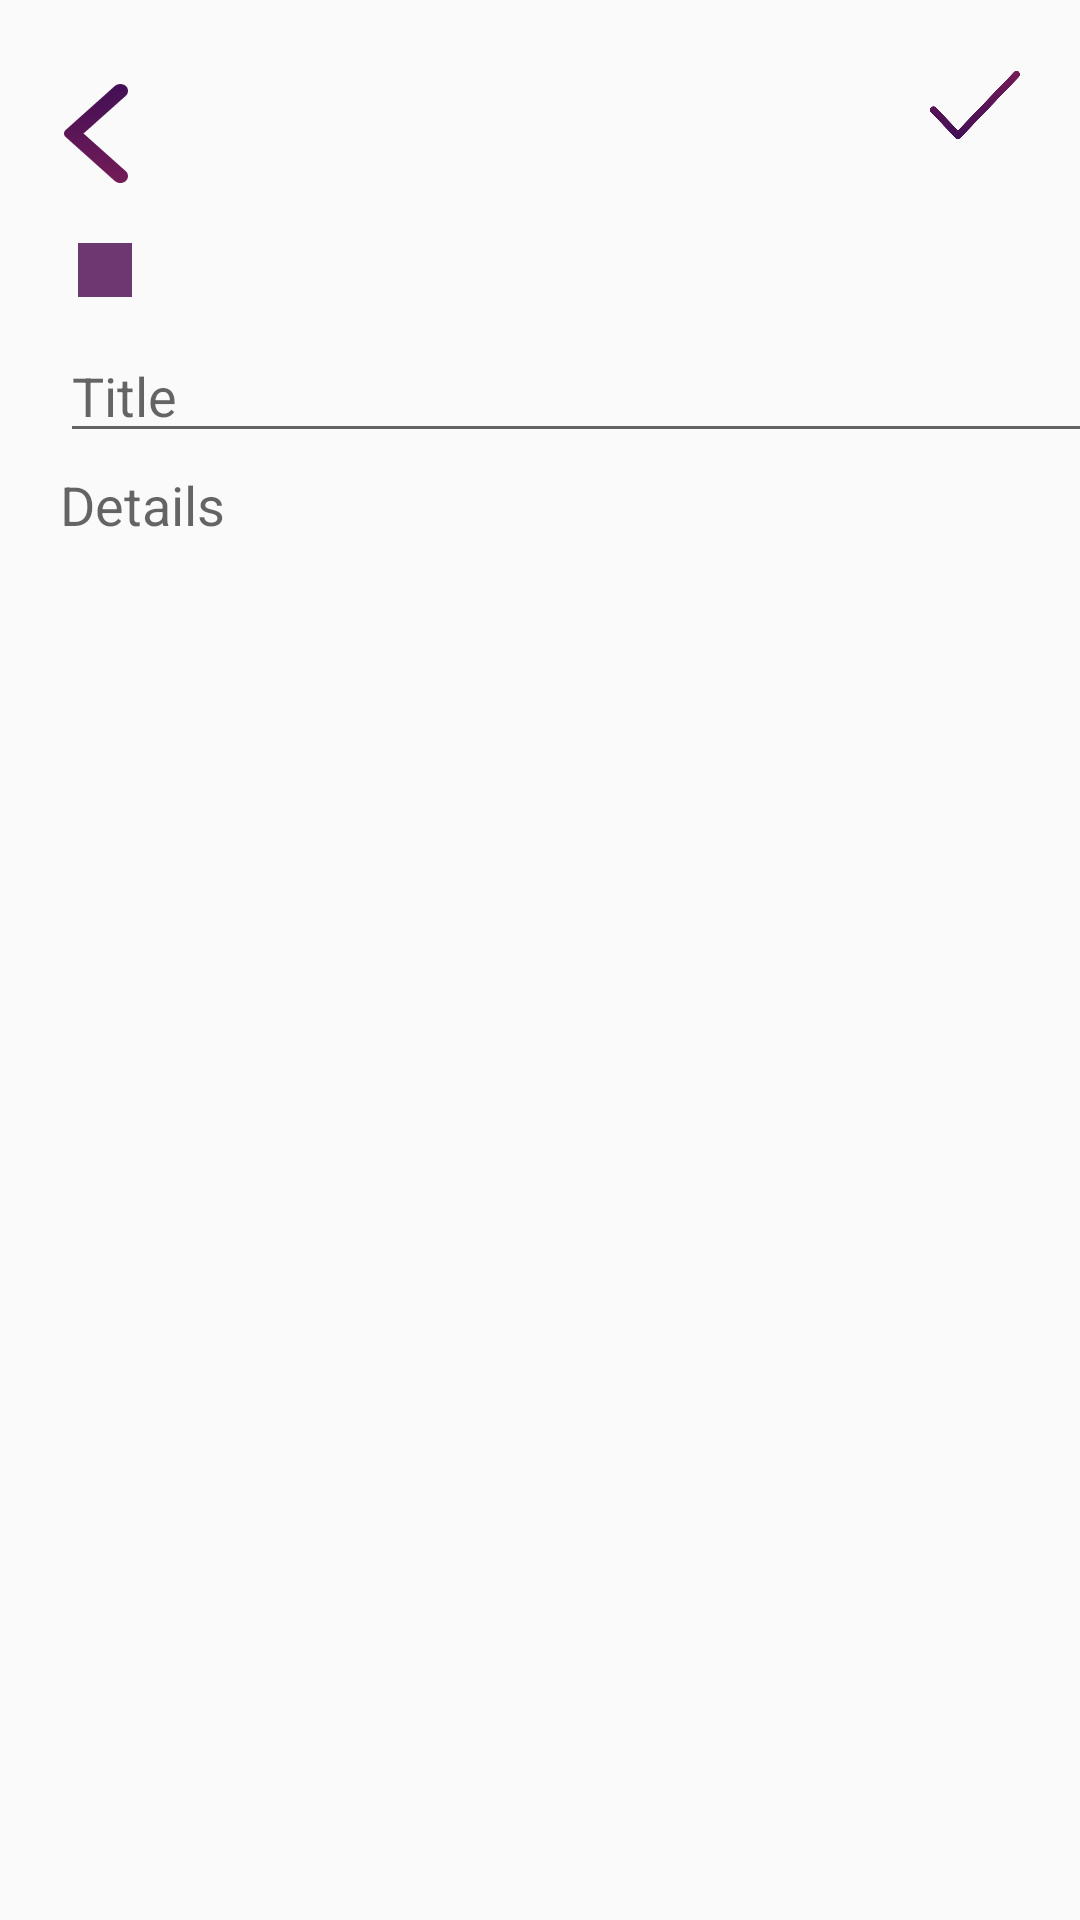

Produce the Android XML layout that renders to this screen, including the resource entries it uses.
<!-- AndroidManifest.xml: application theme AppTheme -->
<!-- res/layout/activity_add_note.xml -->
<?xml version="1.0" encoding="utf-8"?>
<androidx.constraintlayout.widget.ConstraintLayout xmlns:android="http://schemas.android.com/apk/res/android"
    xmlns:app="http://schemas.android.com/apk/res-auto"
    xmlns:tools="http://schemas.android.com/tools"
    android:layout_width="match_parent"
    android:layout_height="match_parent"
    tools:context=".AddNote">

    <EditText
        android:id="@+id/noteTitle"
        android:layout_width="379dp"
        android:layout_height="41dp"
        android:layout_marginStart="20dp"
        android:layout_marginLeft="20dp"
        android:layout_marginTop="10dp"
        android:ems="10"
        app:fontFamily="@font/montserrat"
        android:hint="Title"
        android:inputType="textPersonName"
        app:layout_constraintStart_toStartOf="parent"
        app:layout_constraintTop_toBottomOf="@+id/date_time" />

    <EditText
        android:id="@+id/noteDetails"
        style="@style/Widget.AppCompat.AutoCompleteTextView"
        android:layout_width="384dp"
        android:layout_height="552dp"
        android:layout_marginStart="20dp"
        android:layout_marginLeft="20dp"
        android:layout_marginTop="5dp"
        android:background="@null"
        android:ems="10"
        app:fontFamily="@font/montserrat"
        android:gravity="start|top"
        android:hint="Details"
        android:inputType="textMultiLine"
        android:textColorHighlight="#FFFFFF"
        android:textColorLink="#FFFFFF"
        app:layout_constraintStart_toStartOf="parent"
        app:layout_constraintTop_toBottomOf="@+id/noteTitle" />

    <TextView
        android:id="@+id/date_time"
        android:layout_width="172dp"
        android:layout_height="19dp"
        app:fontFamily="@font/montserrat"
        android:layout_marginStart="56dp"
        android:layout_marginLeft="56dp"
        app:layout_constraintEnd_toEndOf="parent"
        app:layout_constraintHorizontal_bias="0.027"
        app:layout_constraintStart_toStartOf="parent"
        app:layout_constraintTop_toTopOf="@+id/box" />

    <ImageView
        android:id="@+id/box"
        android:layout_width="22dp"
        android:layout_height="18dp"
        android:layout_marginTop="20dp"
        app:layout_constraintEnd_toEndOf="parent"
        app:layout_constraintHorizontal_bias="0.071"

        app:layout_constraintStart_toStartOf="parent"
        app:layout_constraintTop_toBottomOf="@+id/back"
        app:srcCompat="@drawable/box" />

    <ImageView
        android:id="@+id/save"
        android:layout_width="30dp"
        android:layout_height="30dp"
        android:layout_marginTop="20dp"
        android:foreground="?android:attr/selectableItemBackground"
        android:layout_marginEnd="20dp"
        android:layout_marginRight="20dp"
        app:layout_constraintEnd_toEndOf="parent"

        app:layout_constraintTop_toTopOf="parent"
        app:srcCompat="@drawable/tick" />

    <ImageView
        android:id="@+id/back"
        android:layout_width="32dp"
        android:layout_height="33dp"
        android:layout_marginLeft="16dp"
        android:foreground="?android:attr/selectableItemBackground"
        android:layout_marginStart="16dp"
        android:layout_marginTop="28dp"
        app:layout_constraintStart_toStartOf="parent"
        app:layout_constraintTop_toTopOf="parent"
        app:srcCompat="@drawable/left_back" />

</androidx.constraintlayout.widget.ConstraintLayout>
<!-- resources referenced by this layout -->
<resources>
  <!-- drawable box: png bitmap (drawable-hdpi, 128 bytes) -->
  <!-- drawable left_back: png bitmap (drawable-hdpi, 2039 bytes) -->
  <!-- drawable tick: png bitmap (drawable-hdpi, 6536 bytes) -->
  <style name="AppTheme" parent="Theme.AppCompat.Light.NoActionBar">
          
          <item name="colorPrimary">@color/colorPrimary</item>
          <item name="colorPrimaryDark">@color/colorPrimaryDark</item>
          <item name="colorAccent">@color/colorAccent</item>
      </style>
  <color name="colorPrimary">#6200EE</color>
  <color name="colorPrimaryDark">#3700BE</color>
  <color name="colorAccent">#D81B60</color>
</resources>
